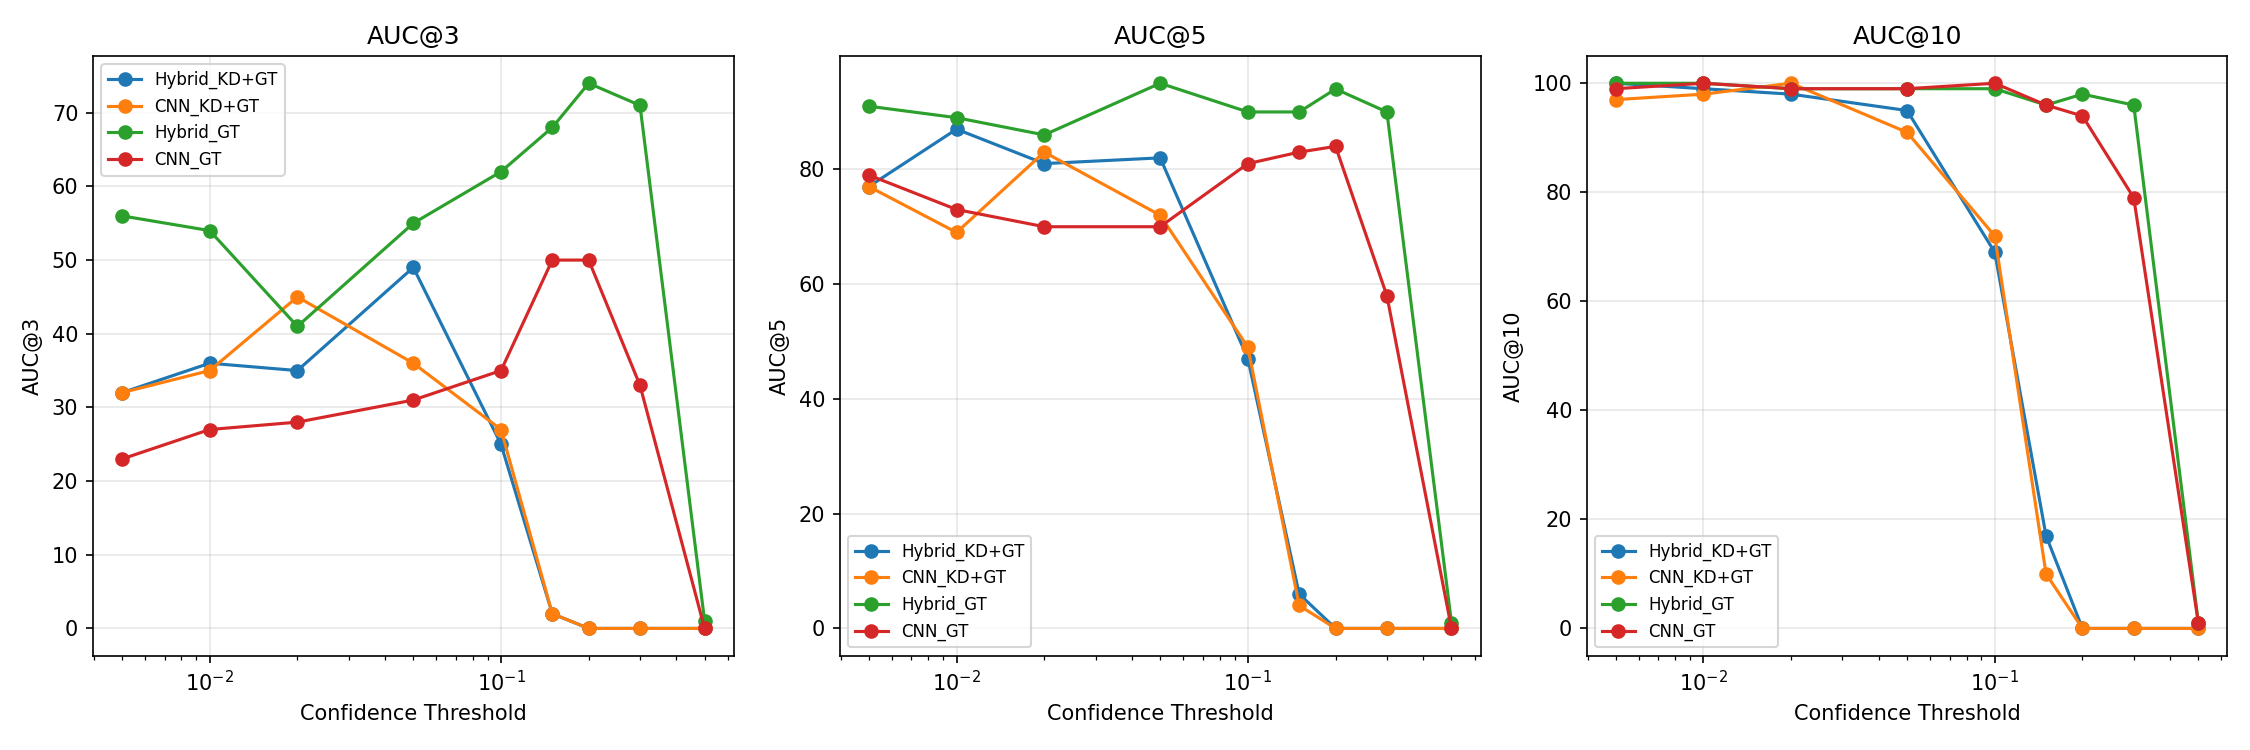

Values plotted in this chart, from the file beside it:
Model, Threshold, AUC@3, AUC@5, AUC@10, Avg_Matches
Hybrid_KD+GT, 0.005, 32.00, 77.00, 100, 2354
Hybrid_KD+GT, 0.01, 36.00, 87.00, 99.00, 2125
Hybrid_KD+GT, 0.02, 35.00, 81.00, 98.00, 1505
Hybrid_KD+GT, 0.05, 49.00, 82.00, 95.00, 512.2
Hybrid_KD+GT, 0.1, 25.00, 47.00, 69.00, 76.7
Hybrid_KD+GT, 0.15, 2.00, 6.00, 17.00, 8.6
Hybrid_KD+GT, 0.2, 0.00, 0.00, 0.00, 0.6
Hybrid_KD+GT, 0.3, 0.00, 0.00, 0.00, 0.0
Hybrid_KD+GT, 0.5, 0.00, 0.00, 0.00, 0.0
CNN_KD+GT, 0.005, 32.00, 77.00, 97.00, 2481
CNN_KD+GT, 0.01, 35.00, 69.00, 98.00, 2328
CNN_KD+GT, 0.02, 45.00, 83.00, 100, 2143
CNN_KD+GT, 0.05, 36.00, 72.00, 91.00, 940.6
CNN_KD+GT, 0.1, 27.00, 49.00, 72.00, 213.4
CNN_KD+GT, 0.15, 2.00, 4.00, 10.00, 31.2
CNN_KD+GT, 0.2, 0.00, 0.00, 0.00, 1.9
CNN_KD+GT, 0.3, 0.00, 0.00, 0.00, 0.0
CNN_KD+GT, 0.5, 0.00, 0.00, 0.00, 0.0
Hybrid_GT, 0.005, 56.00, 91.00, 100, 2708
Hybrid_GT, 0.01, 54.00, 89.00, 100, 2646
Hybrid_GT, 0.02, 41.00, 86.00, 99.00, 2459
Hybrid_GT, 0.05, 55.00, 95.00, 99.00, 1908
Hybrid_GT, 0.1, 62.00, 90.00, 99.00, 1351
Hybrid_GT, 0.15, 68.00, 90.00, 96.00, 887.3
Hybrid_GT, 0.2, 74.00, 94.00, 98.00, 620.9
Hybrid_GT, 0.3, 71.00, 90.00, 96.00, 253.7
Hybrid_GT, 0.5, 1.00, 1.00, 1.00, 2.0
CNN_GT, 0.005, 23.00, 79.00, 99.00, 2637
CNN_GT, 0.01, 27.00, 73.00, 100, 2653
CNN_GT, 0.02, 28.00, 70.00, 99.00, 2618
CNN_GT, 0.05, 31.00, 70.00, 99.00, 2419
CNN_GT, 0.1, 35.00, 81.00, 100, 1768
CNN_GT, 0.15, 50.00, 83.00, 96.00, 1121
CNN_GT, 0.2, 50.00, 84.00, 94.00, 749.3
CNN_GT, 0.3, 33.00, 58.00, 79.00, 230.9
CNN_GT, 0.5, 0.00, 0.00, 1.00, 1.1
